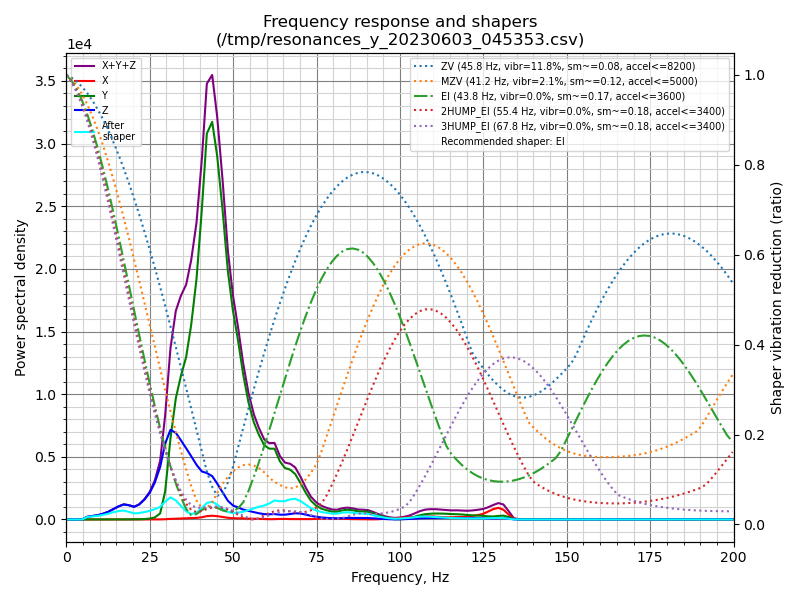

The table this chart was drawn from, first rows:
freq, psd_x, psd_y, psd_z, psd_xyz
0.0, 1.390e+01, 6.219e+02, 2.277e+02, 8.635e+02
1.6, 1.976e+01, 3.585e+02, 1.465e+02, 5.247e+02
3.1, 1.441e+01, 1.761e+01, 4.127e+01, 7.329e+01
4.7, 1.589e+01, 1.858e+01, 3.808e+02, 4.152e+02
6.2, 1.554e+01, 2.085e+01, 1.326e+03, 1.363e+03
7.8, 1.571e+01, 2.301e+01, 2.190e+03, 2.228e+03
9.4, 1.531e+01, 2.538e+01, 3.253e+03, 3.294e+03
10.9, 1.583e+01, 2.173e+01, 4.955e+03, 4.993e+03
12.5, 1.937e+01, 2.250e+01, 7.665e+03, 7.706e+03
14.0, 2.543e+01, 3.301e+01, 1.157e+04, 1.163e+04
15.6, 3.903e+01, 6.350e+01, 1.632e+04, 1.643e+04
17.2, 6.329e+01, 1.023e+02, 2.078e+04, 2.095e+04
18.7, 7.743e+01, 1.431e+02, 2.135e+04, 2.157e+04
20.3, 7.704e+01, 1.852e+02, 2.059e+04, 2.085e+04
21.8, 7.502e+01, 3.552e+02, 2.607e+04, 2.651e+04
23.4, 7.873e+01, 8.304e+02, 3.732e+04, 3.823e+04
25.0, 9.351e+01, 1.901e+03, 5.365e+04, 5.564e+04
26.5, 1.300e+02, 4.421e+03, 7.833e+04, 8.288e+04
28.1, 2.195e+02, 1.364e+04, 1.181e+05, 1.320e+05
29.6, 6.019e+02, 6.624e+04, 1.798e+05, 2.467e+05
31.2, 1.498e+03, 2.027e+05, 2.241e+05, 4.283e+05
32.8, 2.141e+03, 3.184e+05, 2.275e+05, 5.481e+05
34.3, 2.577e+03, 3.934e+05, 2.178e+05, 6.138e+05
35.9, 3.303e+03, 4.671e+05, 2.046e+05, 6.750e+05
37.4, 4.103e+03, 5.821e+05, 1.896e+05, 7.758e+05
39.0, 5.027e+03, 7.503e+05, 1.708e+05, 9.262e+05
40.6, 7.277e+03, 1.007e+06, 1.560e+05, 1.170e+06
42.1, 1.135e+04, 1.300e+06, 1.564e+05, 1.468e+06
43.7, 1.315e+04, 1.390e+06, 1.516e+05, 1.554e+06
45.2, 1.200e+04, 1.314e+06, 1.300e+05, 1.456e+06
46.8, 9.577e+03, 1.161e+06, 1.024e+05, 1.273e+06
48.4, 6.661e+03, 9.617e+05, 7.252e+04, 1.041e+06
49.9, 5.161e+03, 8.355e+05, 5.617e+04, 8.969e+05
51.5, 4.809e+03, 7.334e+05, 4.914e+04, 7.874e+05
53.0, 4.290e+03, 6.143e+05, 4.211e+04, 6.607e+05
54.6, 3.754e+03, 5.098e+05, 3.747e+04, 5.510e+05
56.2, 3.343e+03, 4.359e+05, 3.302e+04, 4.722e+05
57.7, 2.879e+03, 3.908e+05, 2.876e+04, 4.224e+05
59.3, 1.975e+03, 3.521e+05, 2.550e+04, 3.796e+05
60.8, 1.441e+03, 3.444e+05, 2.526e+04, 3.711e+05
62.4, 1.749e+03, 3.531e+05, 2.698e+04, 3.819e+05
64.0, 2.902e+03, 2.975e+05, 2.457e+04, 3.249e+05
65.5, 3.091e+03, 2.697e+05, 2.517e+04, 2.980e+05
67.1, 2.310e+03, 2.669e+05, 2.936e+04, 2.986e+05
68.6, 2.232e+03, 2.489e+05, 3.414e+04, 2.853e+05
70.2, 2.253e+03, 2.033e+05, 3.339e+04, 2.389e+05
71.8, 1.525e+03, 1.517e+05, 2.782e+04, 1.810e+05
73.3, 2.321e+03, 1.099e+05, 2.119e+04, 1.334e+05
74.9, 4.088e+03, 8.247e+04, 1.615e+04, 1.027e+05
76.4, 5.183e+03, 6.606e+04, 1.264e+04, 8.388e+04
78.0, 5.418e+03, 5.754e+04, 9.928e+03, 7.289e+04
79.6, 5.140e+03, 5.025e+04, 8.032e+03, 6.342e+04
81.1, 4.921e+03, 5.030e+04, 7.909e+03, 6.313e+04
82.7, 4.914e+03, 6.016e+04, 9.433e+03, 7.451e+04
84.2, 3.441e+03, 6.578e+04, 1.067e+04, 7.989e+04
85.8, 2.460e+03, 6.319e+04, 1.085e+04, 7.649e+04
87.4, 2.400e+03, 5.696e+04, 1.038e+04, 6.975e+04
88.9, 1.860e+03, 5.681e+04, 1.078e+04, 6.945e+04
90.5, 1.418e+03, 5.517e+04, 1.045e+04, 6.704e+04
92.0, 1.110e+03, 4.495e+04, 8.624e+03, 5.469e+04
... 69 more rows
